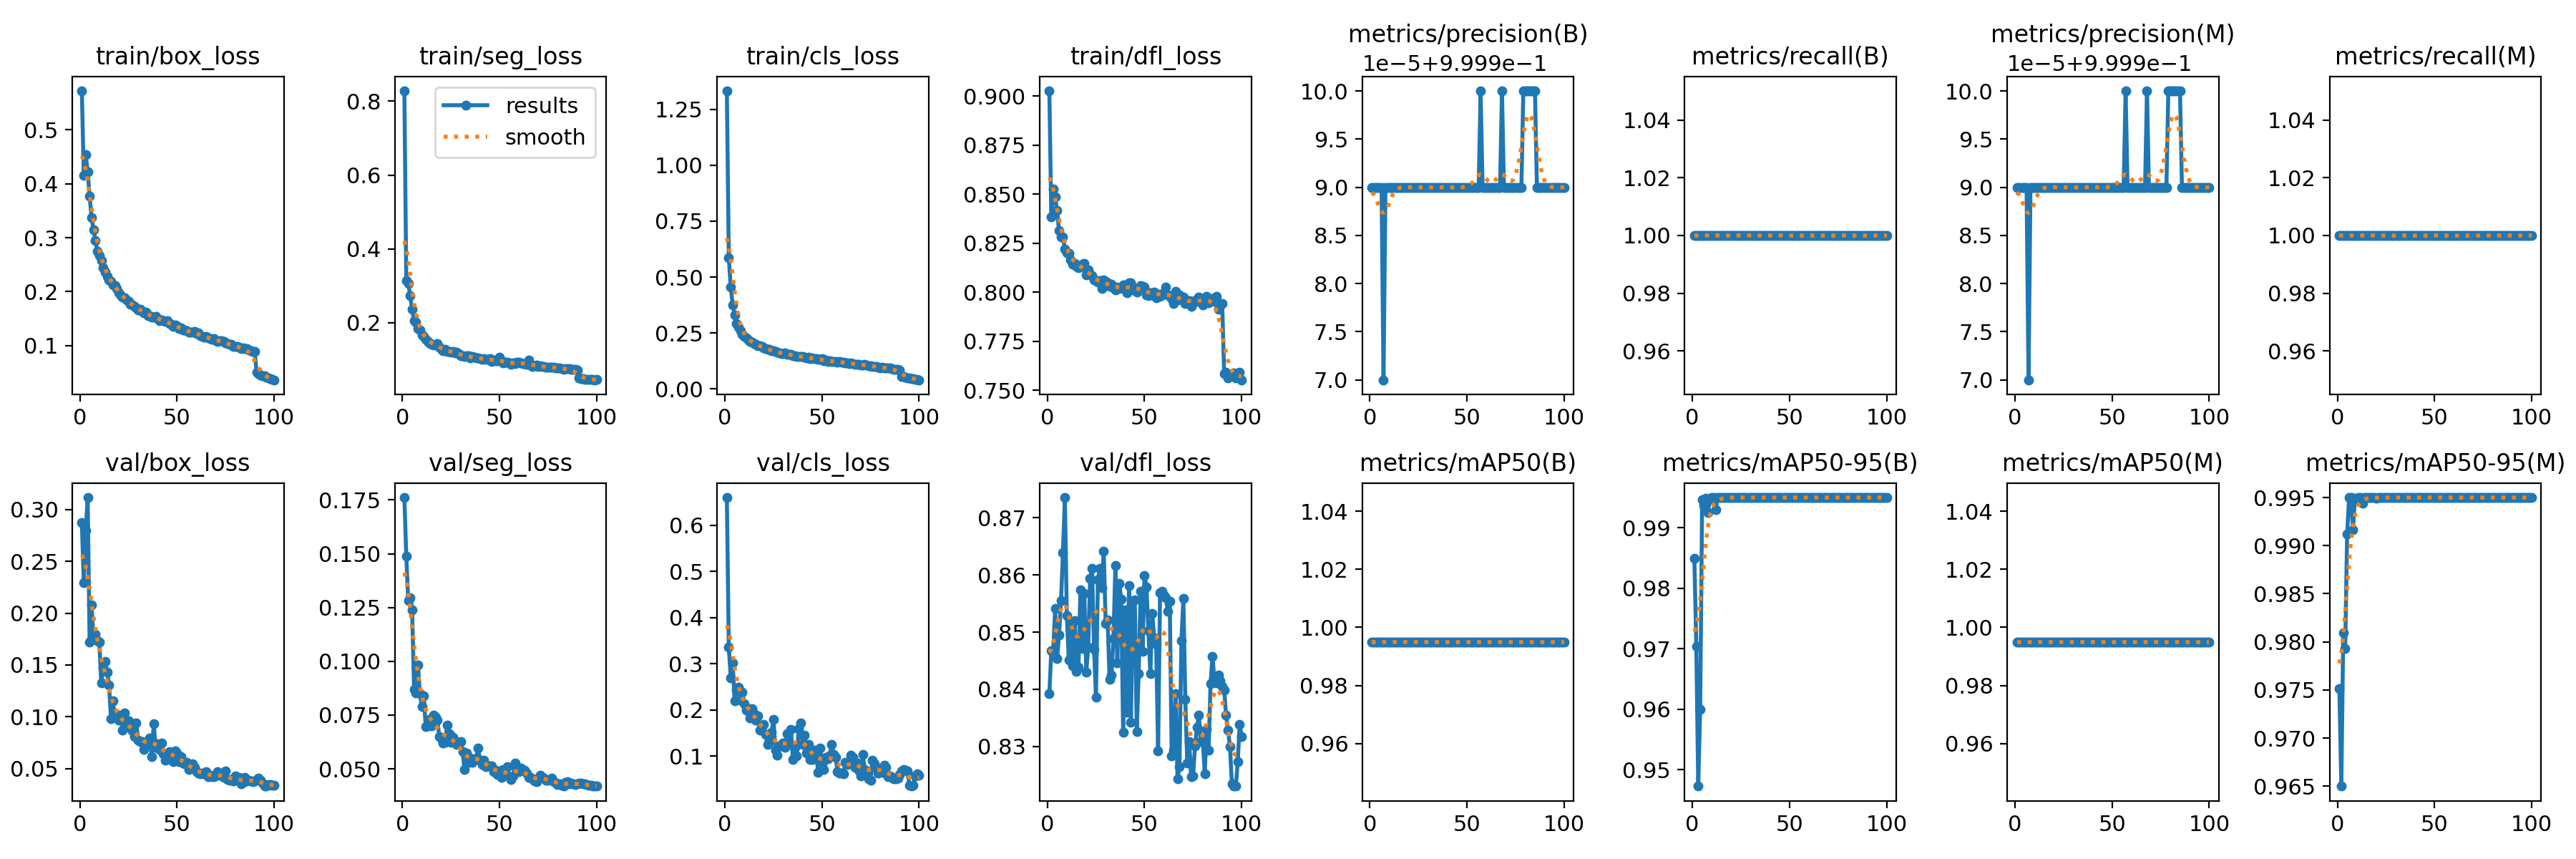

The data file committed next to this chart (first rows):
epoch, train/box_loss, train/seg_loss, train/cls_loss, train/dfl_loss, metrics/precision(B), metrics/recall(B), metrics/mAP50(B), metrics/mAP50-95(B), metrics/precision(M), metrics/recall(M), metrics/mAP50(M), metrics/mAP50-95(M), val/box_loss, val/seg_loss, val/cls_loss, val/dfl_loss, lr/pg0, lr/pg1, lr/pg2
1, 0.5717, 0.8276, 1.332, 0.9026, 1, 1, 0.995, 0.985, 1, 1, 0.995, 0.9752, 0.2875, 0.1761, 0.6604, 0.8392, 0.003326, 0.003326, 0.003326
2, 0.4155, 0.3139, 0.5883, 0.8384, 1, 1, 0.995, 0.9703, 1, 1, 0.995, 0.965, 0.2294, 0.1488, 0.3361, 0.8467, 0.006593, 0.006593, 0.006593
3, 0.4534, 0.3057, 0.4546, 0.8525, 1, 1, 0.995, 0.9473, 1, 1, 0.995, 0.9809, 0.2796, 0.1281, 0.2701, 0.8468, 0.009795, 0.009795, 0.009795
4, 0.4226, 0.2734, 0.3769, 0.8486, 1, 1, 0.995, 0.96, 1, 1, 0.995, 0.9793, 0.3117, 0.1297, 0.3015, 0.8542, 0.009703, 0.009703, 0.009703
5, 0.3772, 0.2355, 0.3311, 0.8415, 1, 1, 0.995, 0.9946, 1, 1, 0.995, 0.9912, 0.1723, 0.124, 0.2202, 0.8454, 0.009703, 0.009703, 0.009703
6, 0.337, 0.2058, 0.2916, 0.8314, 1, 1, 0.995, 0.9937, 1, 1, 0.995, 0.995, 0.2079, 0.08699, 0.2423, 0.8496, 0.009604, 0.009604, 0.009604
7, 0.3149, 0.2009, 0.276, 0.8284, 1, 1, 0.995, 0.9949, 1, 1, 0.995, 0.995, 0.1748, 0.08522, 0.2495, 0.8555, 0.009505, 0.009505, 0.009505
8, 0.2952, 0.1837, 0.2598, 0.8281, 1, 1, 0.995, 0.9925, 1, 1, 0.995, 0.9916, 0.1799, 0.09841, 0.2212, 0.864, 0.009406, 0.009406, 0.009406
9, 0.2748, 0.1791, 0.2441, 0.8219, 1, 1, 0.995, 0.9948, 1, 1, 0.995, 0.995, 0.1736, 0.08491, 0.2381, 0.8736, 0.009307, 0.009307, 0.009307
10, 0.2669, 0.1658, 0.2356, 0.82, 1, 1, 0.995, 0.995, 1, 1, 0.995, 0.9948, 0.1721, 0.07907, 0.213, 0.8528, 0.009208, 0.009208, 0.009208
11, 0.258, 0.1634, 0.2285, 0.8198, 1, 1, 0.995, 0.995, 1, 1, 0.995, 0.995, 0.1324, 0.08407, 0.1997, 0.8451, 0.009109, 0.009109, 0.009109
12, 0.2446, 0.154, 0.2193, 0.8166, 1, 1, 0.995, 0.9929, 1, 1, 0.995, 0.995, 0.1475, 0.06956, 0.2023, 0.8519, 0.00901, 0.00901, 0.00901
13, 0.2358, 0.1494, 0.2112, 0.8142, 1, 1, 0.995, 0.995, 1, 1, 0.995, 0.9944, 0.1535, 0.06985, 0.1823, 0.8442, 0.008911, 0.008911, 0.008911
14, 0.2287, 0.1457, 0.2079, 0.8147, 1, 1, 0.995, 0.995, 1, 1, 0.995, 0.995, 0.1431, 0.07308, 0.2028, 0.852, 0.008812, 0.008812, 0.008812
15, 0.2216, 0.1415, 0.2031, 0.8133, 1, 1, 0.995, 0.995, 1, 1, 0.995, 0.995, 0.1309, 0.06983, 0.1922, 0.8432, 0.008713, 0.008713, 0.008713
16, 0.2187, 0.1387, 0.1985, 0.8126, 1, 1, 0.995, 0.995, 1, 1, 0.995, 0.995, 0.09829, 0.07499, 0.177, 0.8439, 0.008614, 0.008614, 0.008614
17, 0.2131, 0.1408, 0.1948, 0.8128, 1, 1, 0.995, 0.995, 1, 1, 0.995, 0.995, 0.1152, 0.07406, 0.1874, 0.8574, 0.008515, 0.008515, 0.008515
18, 0.2106, 0.1433, 0.1932, 0.8144, 1, 1, 0.995, 0.995, 1, 1, 0.995, 0.995, 0.0998, 0.07279, 0.1564, 0.8472, 0.008416, 0.008416, 0.008416
19, 0.2056, 0.1343, 0.1886, 0.8147, 1, 1, 0.995, 0.995, 1, 1, 0.995, 0.995, 0.1025, 0.06484, 0.166, 0.8567, 0.008317, 0.008317, 0.008317
20, 0.1978, 0.1268, 0.1842, 0.8087, 1, 1, 0.995, 0.995, 1, 1, 0.995, 0.9949, 0.09665, 0.06389, 0.1689, 0.843, 0.008218, 0.008218, 0.008218
21, 0.1928, 0.1242, 0.1798, 0.8114, 1, 1, 0.995, 0.995, 1, 1, 0.995, 0.995, 0.1015, 0.06197, 0.1475, 0.8474, 0.008119, 0.008119, 0.008119
22, 0.1893, 0.1275, 0.1772, 0.8091, 1, 1, 0.995, 0.995, 1, 1, 0.995, 0.995, 0.0868, 0.06228, 0.1247, 0.8594, 0.00802, 0.00802, 0.00802
23, 0.1883, 0.1213, 0.1776, 0.8086, 1, 1, 0.995, 0.995, 1, 1, 0.995, 0.995, 0.1036, 0.07021, 0.1322, 0.8612, 0.007921, 0.007921, 0.007921
24, 0.1851, 0.122, 0.1715, 0.8062, 1, 1, 0.995, 0.995, 1, 1, 0.995, 0.995, 0.09041, 0.06633, 0.151, 0.847, 0.007822, 0.007822, 0.007822
25, 0.1816, 0.1199, 0.172, 0.8058, 1, 1, 0.995, 0.995, 1, 1, 0.995, 0.995, 0.09596, 0.06245, 0.1792, 0.8387, 0.007723, 0.007723, 0.007723
26, 0.1772, 0.1221, 0.1667, 0.8051, 1, 1, 0.995, 0.995, 1, 1, 0.995, 0.995, 0.08991, 0.06451, 0.1132, 0.8592, 0.007624, 0.007624, 0.007624
27, 0.1759, 0.1188, 0.1633, 0.806, 1, 1, 0.995, 0.995, 1, 1, 0.995, 0.995, 0.0864, 0.06308, 0.1022, 0.8612, 0.007525, 0.007525, 0.007525
28, 0.1721, 0.1193, 0.1607, 0.802, 1, 1, 0.995, 0.995, 1, 1, 0.995, 0.995, 0.08084, 0.06122, 0.1218, 0.8577, 0.007426, 0.007426, 0.007426
29, 0.1704, 0.116, 0.1586, 0.8064, 1, 1, 0.995, 0.995, 1, 1, 0.995, 0.995, 0.09407, 0.06181, 0.1227, 0.8642, 0.007327, 0.007327, 0.007327
30, 0.1659, 0.1104, 0.1574, 0.8056, 1, 1, 0.995, 0.995, 1, 1, 0.995, 0.995, 0.07748, 0.06258, 0.1274, 0.8515, 0.007228, 0.007228, 0.007228
31, 0.1668, 0.1106, 0.16, 0.8048, 1, 1, 0.995, 0.995, 1, 1, 0.995, 0.995, 0.07627, 0.05786, 0.1182, 0.8521, 0.007129, 0.007129, 0.007129
32, 0.164, 0.1085, 0.1553, 0.803, 1, 1, 0.995, 0.995, 1, 1, 0.995, 0.995, 0.07614, 0.04961, 0.1484, 0.8417, 0.00703, 0.00703, 0.00703
33, 0.1614, 0.1094, 0.154, 0.8042, 1, 1, 0.995, 0.995, 1, 1, 0.995, 0.995, 0.06847, 0.05732, 0.1286, 0.8425, 0.006931, 0.006931, 0.006931
34, 0.1621, 0.1103, 0.1552, 0.8023, 1, 1, 0.995, 0.995, 1, 1, 0.995, 0.995, 0.07356, 0.05318, 0.1574, 0.8489, 0.006832, 0.006832, 0.006832
35, 0.1559, 0.1053, 0.1497, 0.8013, 1, 1, 0.995, 0.995, 1, 1, 0.995, 0.995, 0.0761, 0.05513, 0.09185, 0.8616, 0.006733, 0.006733, 0.006733
36, 0.1548, 0.1073, 0.1474, 0.8027, 1, 1, 0.995, 0.995, 1, 1, 0.995, 0.995, 0.07957, 0.05298, 0.1194, 0.8447, 0.006634, 0.006634, 0.006634
37, 0.1532, 0.1072, 0.1465, 0.8018, 1, 1, 0.995, 0.995, 1, 1, 0.995, 0.995, 0.06161, 0.05474, 0.09947, 0.8585, 0.006535, 0.006535, 0.006535
38, 0.153, 0.1035, 0.1455, 0.8027, 1, 1, 0.995, 0.995, 1, 1, 0.995, 0.995, 0.09303, 0.05502, 0.1587, 0.8557, 0.006436, 0.006436, 0.006436
39, 0.1547, 0.1039, 0.1457, 0.8037, 1, 1, 0.995, 0.995, 1, 1, 0.995, 0.995, 0.07028, 0.05955, 0.172, 0.8325, 0.006337, 0.006337, 0.006337
40, 0.1502, 0.1024, 0.1447, 0.8016, 1, 1, 0.995, 0.995, 1, 1, 0.995, 0.995, 0.07421, 0.05387, 0.1254, 0.8539, 0.006238, 0.006238, 0.006238
41, 0.1463, 0.1012, 0.1412, 0.7997, 1, 1, 0.995, 0.995, 1, 1, 0.995, 0.995, 0.06807, 0.05191, 0.1452, 0.8359, 0.006139, 0.006139, 0.006139
42, 0.148, 0.102, 0.1404, 0.8047, 1, 1, 0.995, 0.995, 1, 1, 0.995, 0.995, 0.07449, 0.05395, 0.1064, 0.8581, 0.00604, 0.00604, 0.00604
43, 0.1461, 0.1012, 0.1413, 0.8049, 1, 1, 0.995, 0.995, 1, 1, 0.995, 0.995, 0.06431, 0.05094, 0.1257, 0.8342, 0.005941, 0.005941, 0.005941
44, 0.1444, 0.1002, 0.1372, 0.8025, 1, 1, 0.995, 0.995, 1, 1, 0.995, 0.995, 0.05826, 0.05124, 0.09206, 0.8555, 0.005842, 0.005842, 0.005842
45, 0.1461, 0.1027, 0.1395, 0.801, 1, 1, 0.995, 0.995, 1, 1, 0.995, 0.995, 0.06504, 0.05145, 0.09201, 0.8557, 0.005743, 0.005743, 0.005743
46, 0.1412, 0.09558, 0.1358, 0.8001, 1, 1, 0.995, 0.995, 1, 1, 0.995, 0.995, 0.06648, 0.05142, 0.1119, 0.8327, 0.005644, 0.005644, 0.005644
47, 0.1393, 0.0985, 0.1366, 0.8014, 1, 1, 0.995, 0.995, 1, 1, 0.995, 0.995, 0.06586, 0.04872, 0.1082, 0.8428, 0.005545, 0.005545, 0.005545
48, 0.1355, 0.09632, 0.1312, 0.8032, 1, 1, 0.995, 0.995, 1, 1, 0.995, 0.995, 0.0563, 0.04939, 0.06447, 0.8571, 0.005446, 0.005446, 0.005446
49, 0.1382, 0.09696, 0.1326, 0.8028, 1, 1, 0.995, 0.995, 1, 1, 0.995, 0.995, 0.06716, 0.04734, 0.1168, 0.8467, 0.005347, 0.005347, 0.005347
50, 0.1373, 0.1065, 0.1349, 0.8025, 1, 1, 0.995, 0.995, 1, 1, 0.995, 0.995, 0.06495, 0.04915, 0.08253, 0.8599, 0.005248, 0.005248, 0.005248
51, 0.132, 0.09576, 0.1263, 0.7986, 1, 1, 0.995, 0.995, 1, 1, 0.995, 0.995, 0.05664, 0.04614, 0.07135, 0.8579, 0.005149, 0.005149, 0.005149
52, 0.1329, 0.09149, 0.1288, 0.7982, 1, 1, 0.995, 0.995, 1, 1, 0.995, 0.995, 0.06111, 0.0498, 0.09684, 0.8503, 0.00505, 0.00505, 0.00505
53, 0.1288, 0.09256, 0.1245, 0.7996, 1, 1, 0.995, 0.995, 1, 1, 0.995, 0.995, 0.05542, 0.04809, 0.09428, 0.8427, 0.004951, 0.004951, 0.004951
54, 0.1283, 0.09187, 0.1247, 0.7986, 1, 1, 0.995, 0.995, 1, 1, 0.995, 0.995, 0.05487, 0.0509, 0.1022, 0.8533, 0.004852, 0.004852, 0.004852
55, 0.1271, 0.09016, 0.1245, 0.8002, 1, 1, 0.995, 0.995, 1, 1, 0.995, 0.995, 0.05593, 0.04647, 0.1257, 0.849, 0.004753, 0.004753, 0.004753
56, 0.125, 0.08705, 0.124, 0.7973, 1, 1, 0.995, 0.995, 1, 1, 0.995, 0.995, 0.04893, 0.04498, 0.1041, 0.8478, 0.004654, 0.004654, 0.004654
57, 0.1256, 0.09061, 0.1228, 0.7989, 1, 1, 0.995, 0.995, 1, 1, 0.995, 0.995, 0.05021, 0.04681, 0.09745, 0.8292, 0.004555, 0.004555, 0.004555
58, 0.1251, 0.08855, 0.1214, 0.7978, 1, 1, 0.995, 0.995, 1, 1, 0.995, 0.995, 0.0542, 0.05269, 0.06672, 0.8569, 0.004456, 0.004456, 0.004456
59, 0.1257, 0.09225, 0.124, 0.7987, 1, 1, 0.995, 0.995, 1, 1, 0.995, 0.995, 0.05101, 0.05028, 0.06314, 0.8572, 0.004357, 0.004357, 0.004357
60, 0.1217, 0.09196, 0.1197, 0.8002, 1, 1, 0.995, 0.995, 1, 1, 0.995, 0.995, 0.04678, 0.04866, 0.06237, 0.8564, 0.004258, 0.004258, 0.004258
... 40 more rows
